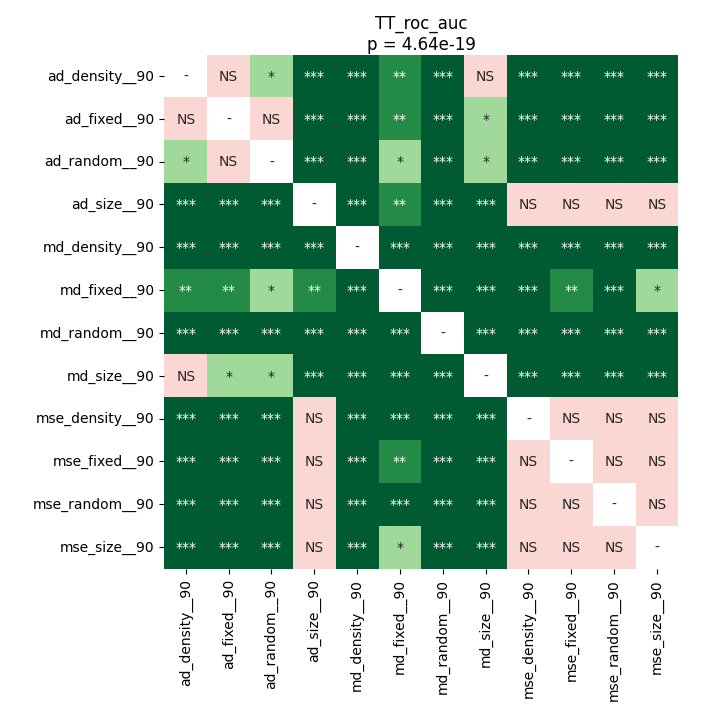

The table this chart was drawn from, first rows:
	ad_density__90	ad_fixed__90	ad_random__90	ad_size__90	md_density__90	md_fixed__90	md_random__90	md_size__90	mse_density__90	mse_fixed__90	mse_random__90	mse_size__90
ad_density__90	1.0	0.2586	0.04811	5.4436760979729736e-05	5.4436760979729736e-05	0.003	5.4436760979729736e-05	0.2586	5.4436760979729736e-05	0.0003525	5.4436760979729736e-05	5.4436760979729736e-05
ad_fixed__90	0.2586	1.0	0.4687	5.4436760979729736e-05	5.4436760979729736e-05	0.004616	5.4436760979729736e-05	0.01968	5.4436760979729736e-05	0.0006714	5.4436760979729736e-05	5.4436760979729736e-05
ad_random__90	0.04811	0.4687	1.0	5.4436760979729736e-05	5.4436760979729736e-05	0.01694	5.4436760979729736e-05	0.01007	5.4436760979729736e-05	0.0008698	5.4436760979729736e-05	0.0002582
ad_size__90	5.4436760979729736e-05	5.4436760979729736e-05	5.4436760979729736e-05	1.0	5.4436760979729736e-05	0.002408	5.4436760979729736e-05	5.4436760979729736e-05	0.203	0.4687	0.625	0.8064
md_density__90	5.4436760979729736e-05	5.4436760979729736e-05	5.4436760979729736e-05	5.4436760979729736e-05	1.0	5.4436760979729736e-05	5.4436760979729736e-05	5.4436760979729736e-05	5.4436760979729736e-05	5.4436760979729736e-05	5.4436760979729736e-05	5.4436760979729736e-05
md_fixed__90	0.003	0.004616	0.01694	0.002408	5.4436760979729736e-05	1.0	5.4436760979729736e-05	0.000159	0.0004913	0.001477	0.0008698	0.01007
md_random__90	5.4436760979729736e-05	5.4436760979729736e-05	5.4436760979729736e-05	5.4436760979729736e-05	5.4436760979729736e-05	5.4436760979729736e-05	1.0	5.4436760979729736e-05	5.4436760979729736e-05	5.4436760979729736e-05	5.4436760979729736e-05	5.4436760979729736e-05
md_size__90	0.2586	0.01968	0.01007	5.4436760979729736e-05	5.4436760979729736e-05	0.000159	5.4436760979729736e-05	1.0	5.4436760979729736e-05	5.4436760979729736e-05	5.4436760979729736e-05	5.4436760979729736e-05
mse_density__90	5.4436760979729736e-05	5.4436760979729736e-05	5.4436760979729736e-05	0.203	5.4436760979729736e-05	0.0004913	5.4436760979729736e-05	5.4436760979729736e-05	1.0	0.1101	0.06192	0.07848
mse_fixed__90	0.0003525	0.0006714	0.0008698	0.4687	5.4436760979729736e-05	0.001477	5.4436760979729736e-05	5.4436760979729736e-05	0.1101	1.0	0.625	0.8209
mse_random__90	5.4436760979729736e-05	5.4436760979729736e-05	5.4436760979729736e-05	0.625	5.4436760979729736e-05	0.0008698	5.4436760979729736e-05	5.4436760979729736e-05	0.06192	0.625	1.0	0.8209
mse_size__90	5.4436760979729736e-05	5.4436760979729736e-05	0.0002582	0.8064	5.4436760979729736e-05	0.01007	5.4436760979729736e-05	5.4436760979729736e-05	0.07848	0.8209	0.8209	1.0
